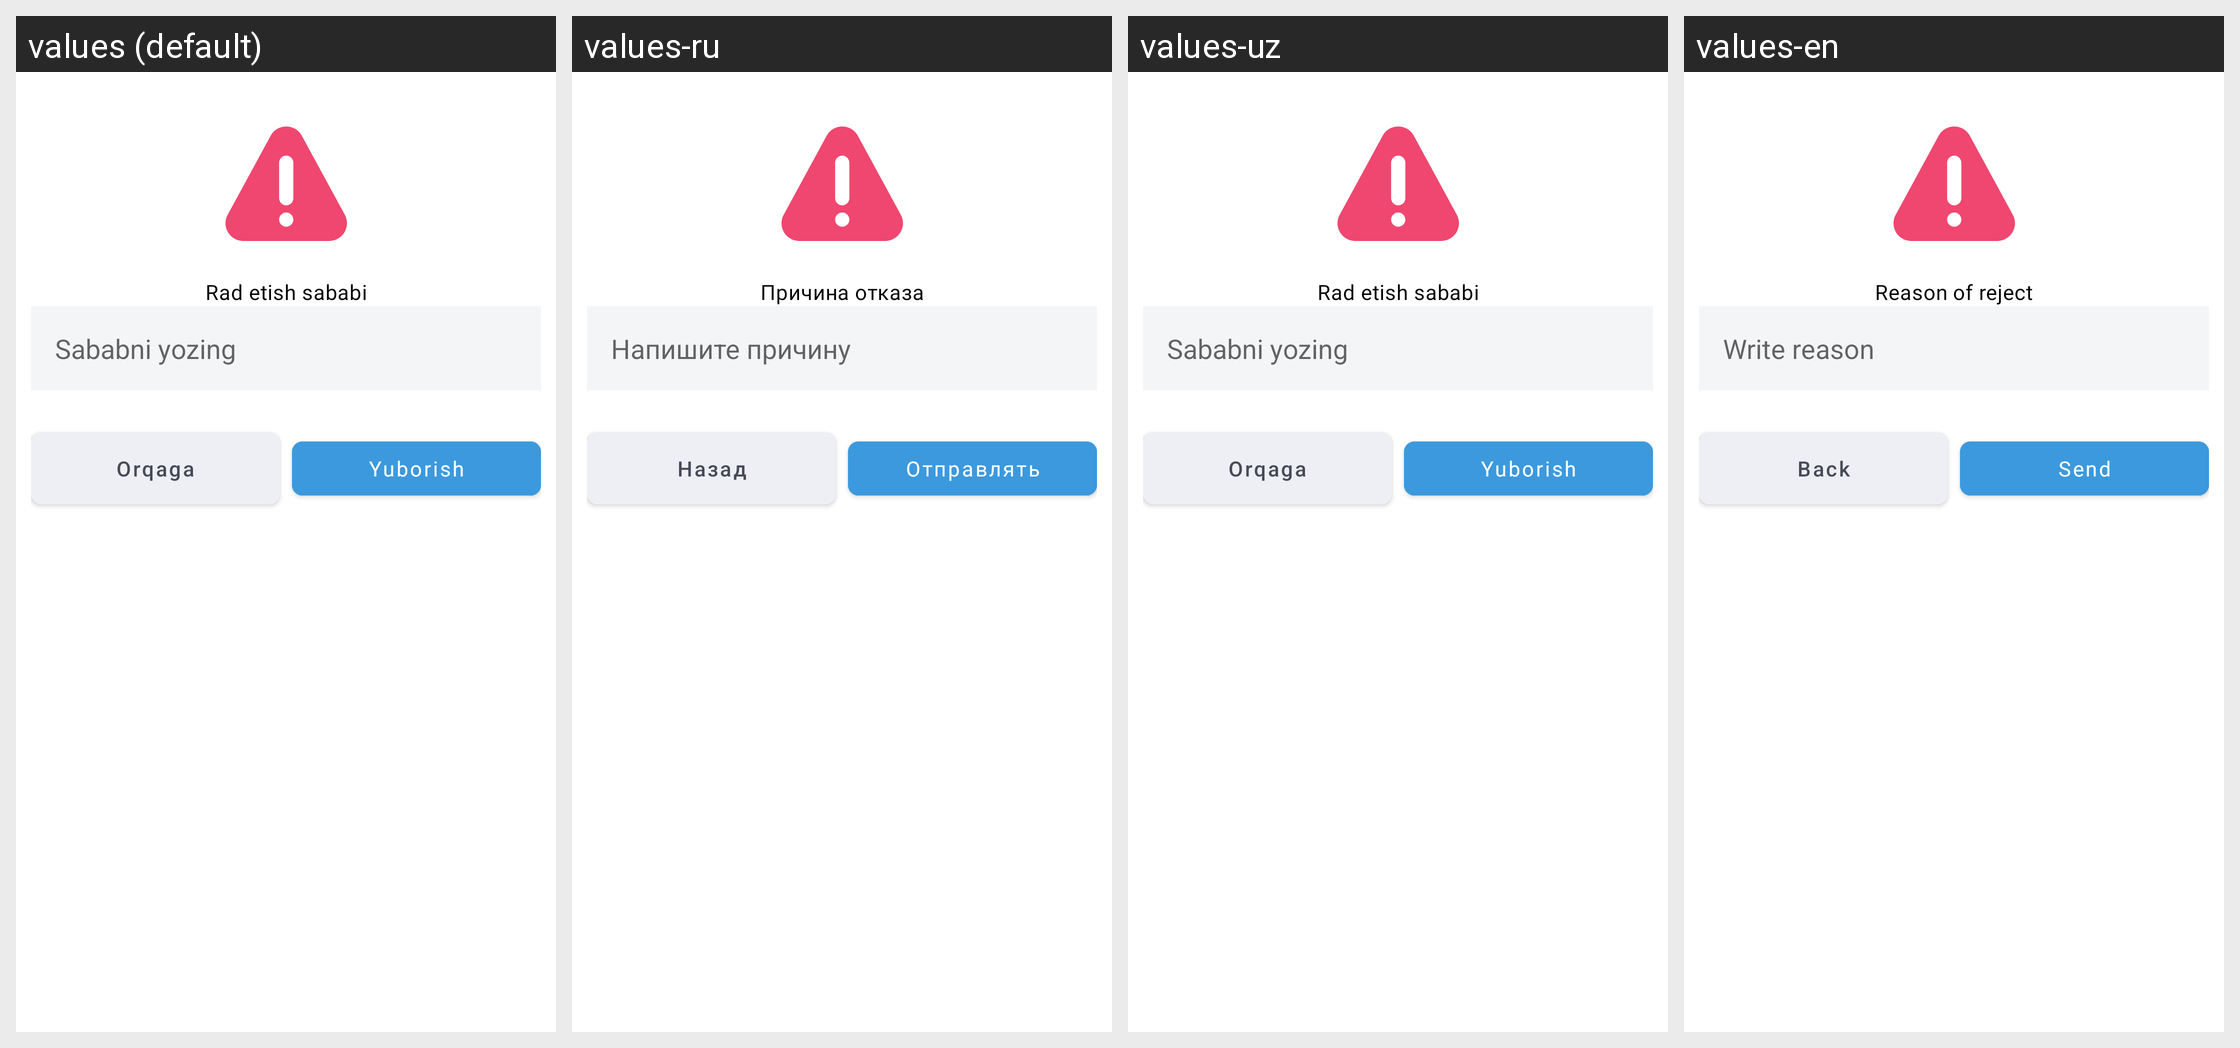

For this localized Android screen grid, give each drawn string resource with its value in every locale shown.
Android screen res/layout/fragment_dialog_cause_status.xml rendered under 4 locales, left to right: values (default), values-ru, values-uz, values-en. Device: Nexus 5 (rendered at 1080×1920; each locale shown at half size, 540×960, under a caption strip naming it); theme Theme.ProjectManagement.
Strings drawn on this screen, with the default value and each locale's value (text and hints the layout hard-codes, and strings that could not be matched under every locale, appear in the picture but are not listed):

reject_cause
  values: Rad etish sababi
  values-ru: Причина отказа
  values-uz: Rad etish sababi
  values-en: Reason of reject

write_cause
  values: Sababni yozing
  values-ru: Напишите причину
  values-uz: Sababni yozing
  values-en: Write reason

send
  values: Yuborish
  values-ru: Отправлять
  values-uz: Yuborish
  values-en: Send

back
  values: Orqaga
  values-ru: Назад
  values-uz: Orqaga
  values-en: Back
